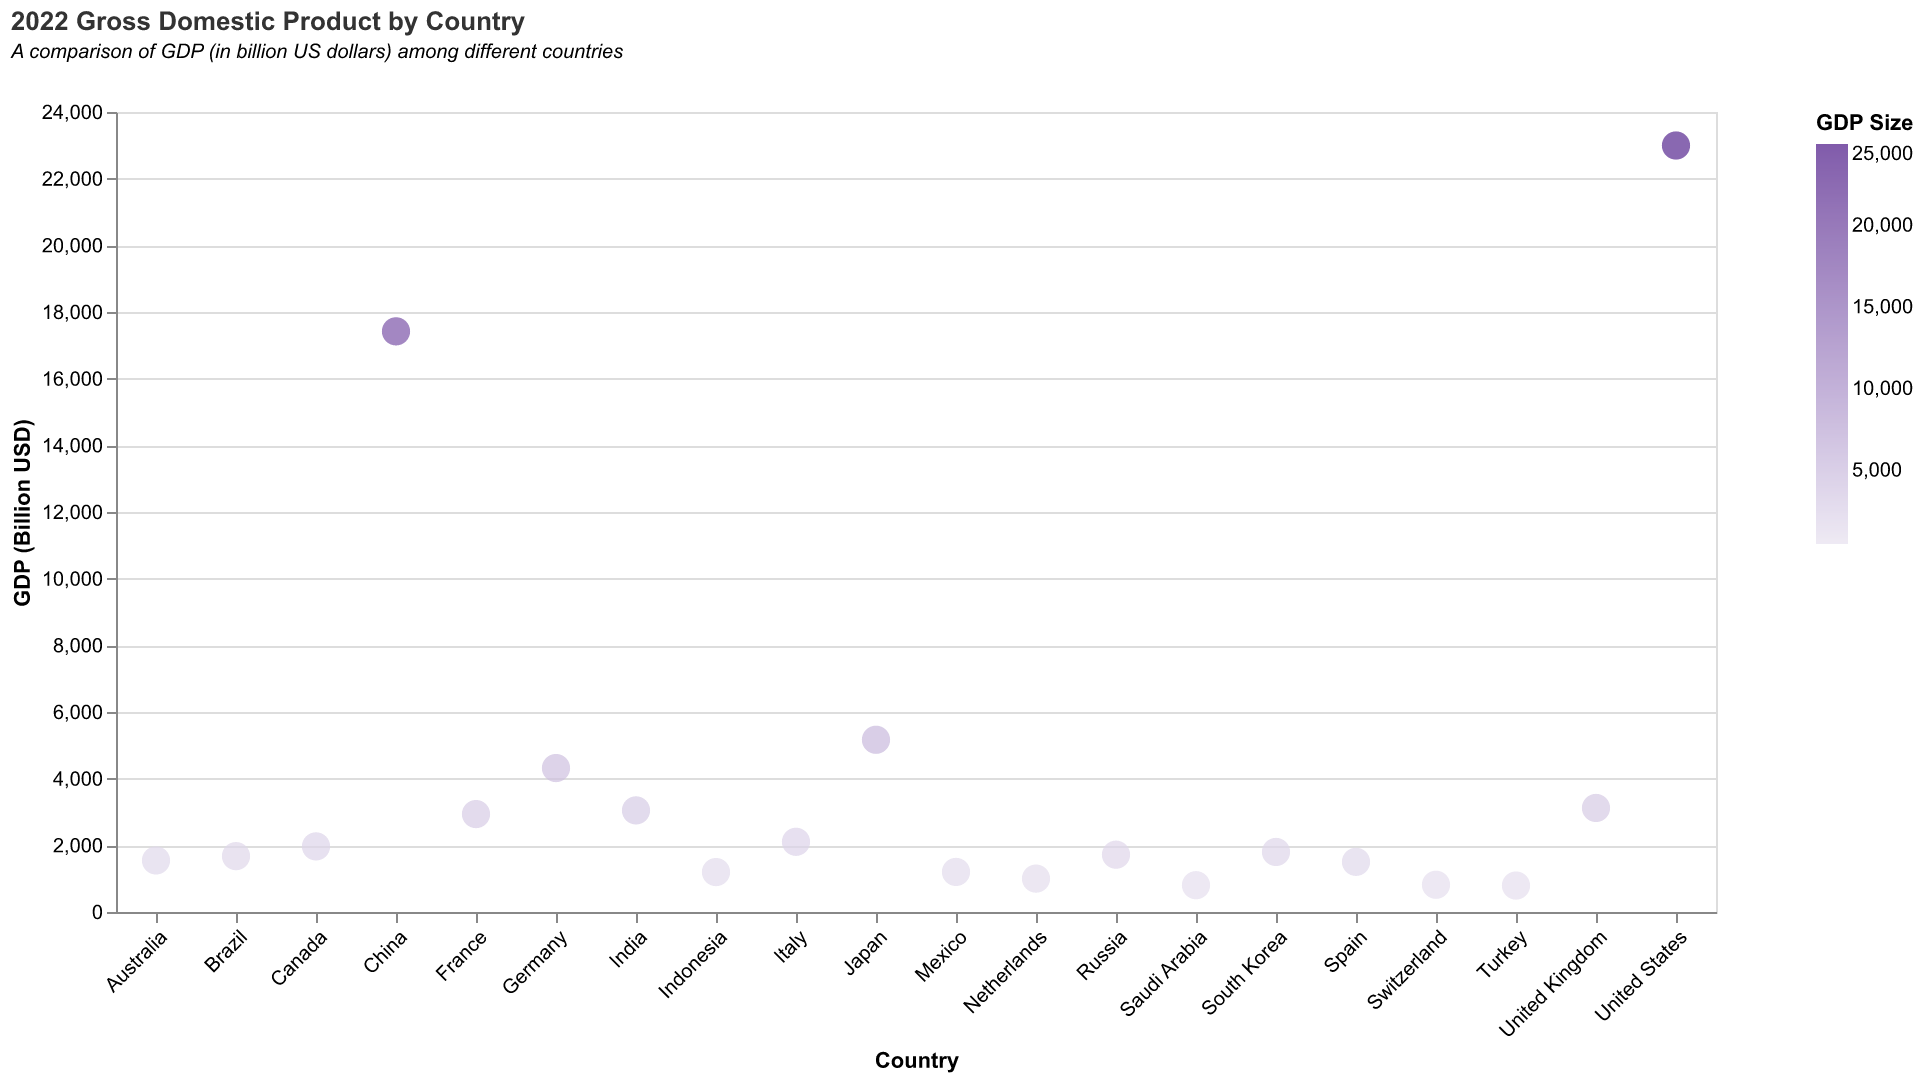

The data file committed next to this chart (first rows):
Country, GDP
United States, 22995
China, 17420
Japan, 5167
Germany, 4319
India, 3048
United Kingdom, 3121
France, 2938
Brazil, 1676
Italy, 2106
Canada, 1968
Russia, 1719
South Korea, 1801
Australia, 1547
Spain, 1505
Mexico, 1202
Indonesia, 1198
Netherlands, 1002
Saudi Arabia, 804
Turkey, 794
Switzerland, 817
